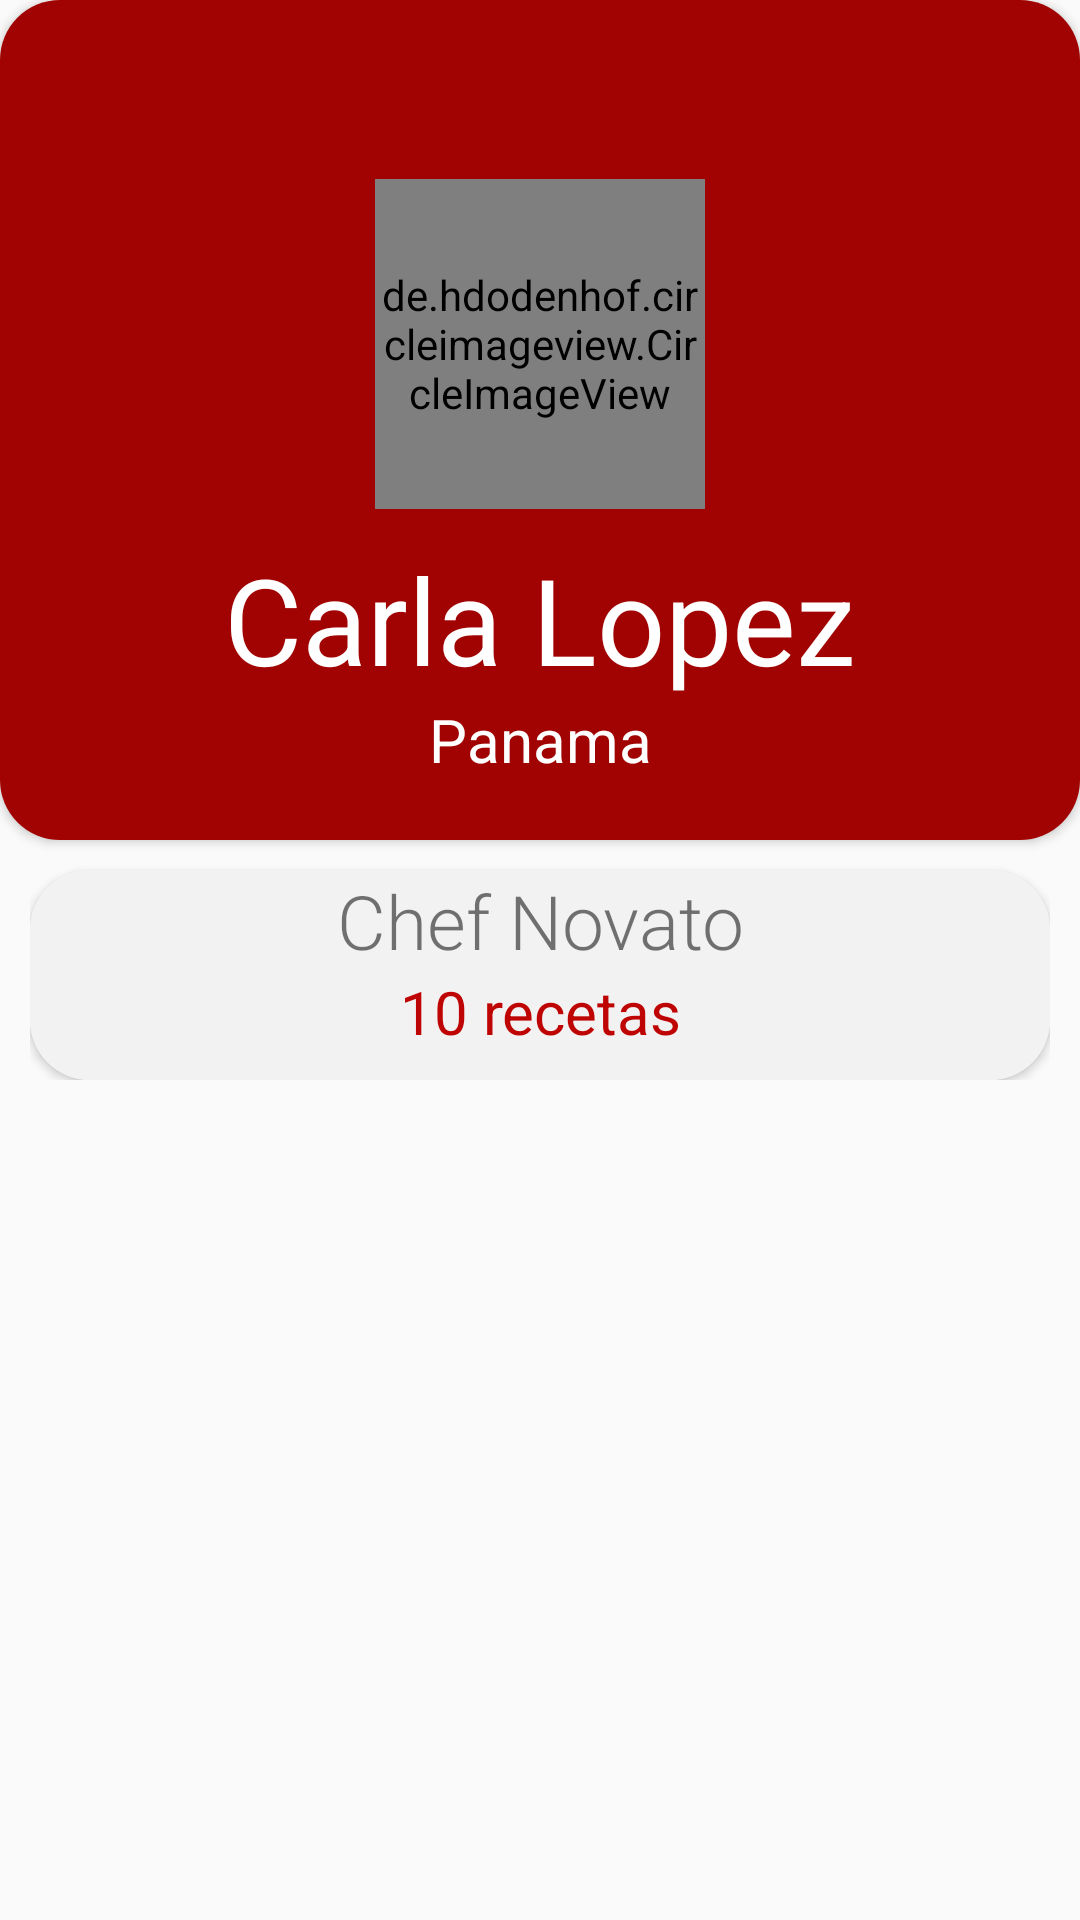

The Android layout XML behind this screen, and the referenced resources:
<!-- AndroidManifest.xml: application theme AppTheme -->
<!-- res/layout/activity_profile.xml -->
<?xml version="1.0" encoding="utf-8"?>
<ScrollView
    android:layout_width="match_parent"
    android:layout_height="match_parent"
    xmlns:android="http://schemas.android.com/apk/res/android"
    xmlns:app="http://schemas.android.com/apk/res-auto"
    xmlns:tools="http://schemas.android.com/tools"
    >


<LinearLayout
    android:layout_width="match_parent"
    android:layout_height="match_parent"
    android:orientation="vertical"
    tools:context=".controller.ProfileActivity">


    <androidx.cardview.widget.CardView
        android:layout_width="match_parent"
        android:layout_height="280dp"
        android:background="@color/loginbutpress"
        android:elevation="10dp"
        app:cardCornerRadius="20dp">

        <LinearLayout
            android:layout_width="match_parent"
            android:layout_height="match_parent"
            android:background="@color/loginbutpress"
            android:gravity="bottom|center_horizontal"
            android:orientation="vertical"
            android:paddingBottom="20dp">


            <de.hdodenhof.circleimageview.CircleImageView
                android:id="@+id/profileUserImgCIV"
                android:layout_width="110dp"
                android:layout_height="110dp"
                android:src="@drawable/profileplaceholder" />


            <TextView
                android:id="@+id/profileUserNameTV"
                android:layout_width="match_parent"
                android:layout_height="wrap_content"
                android:layout_marginTop="10dp"
                android:text="Carla Lopez"
                android:textAlignment="center"
                android:textColor="#ffffff"
                android:textSize="40dp" />

            <TextView
                android:id="@+id/profileUserNationTV"
                android:layout_width="match_parent"
                android:layout_height="wrap_content"
                android:text="Panama"
                android:textAlignment="center"
                android:textColor="#ffffff"
                android:textSize="20sp"

                />
        </LinearLayout>

    </androidx.cardview.widget.CardView>

    <LinearLayout
        android:layout_width="match_parent"
        android:layout_height="wrap_content"
        android:baselineAligned="false"
        android:orientation="vertical"
        android:paddingLeft="10dp"
        android:paddingRight="10dp">

        <androidx.cardview.widget.CardView
            android:layout_width="match_parent"
            android:layout_height="70dp"
            android:layout_marginTop="10dp"
            app:cardCornerRadius="20dp">

            <LinearLayout
                android:layout_width="match_parent"
                android:layout_height="match_parent"
                android:background="#F2F2F2"
                android:orientation="vertical"

                >

                <TextView
                    android:id="@+id/profileChetTypeTV"
                    android:layout_width="match_parent"
                    android:layout_height="wrap_content"
                    android:fontFamily="sans-serif-light"
                    android:text="Chef Novato"
                    android:textAlignment="center"
                    android:textSize="25sp" />

                <TextView
                    android:layout_width="match_parent"
                    android:layout_height="wrap_content"
                    android:text="10 recetas"
                   android:id="@+id/profileAmounReceTV"

                    android:textAlignment="center"
                    android:textColor="@color/loginbut"
                    android:textSize="20sp"

                    />
            </LinearLayout>

        </androidx.cardview.widget.CardView>

        <androidx.cardview.widget.CardView
            android:layout_width="match_parent"
            android:layout_height="wrap_content">

            <LinearLayout
                android:layout_width="match_parent"
                android:layout_height="wrap_content"
                android:orientation="vertical">



                <androidx.viewpager.widget.ViewPager
                    android:layout_width="match_parent"
                    android:layout_height="wrap_content"
                    android:id="@+id/profilePagerVP"
                    />

            </LinearLayout>

        </androidx.cardview.widget.CardView>

    </LinearLayout>


</LinearLayout>

</ScrollView>
<!-- resources referenced by this layout -->
<resources>
  <color name="loginbut">#BF0404</color>
  <color name="loginbutpress">#A10202</color>
  <!-- drawable profileplaceholder: png bitmap (drawable-v24, 416404 bytes) -->
  <style name="AppTheme" parent="Theme.AppCompat.Light.NoActionBar">
          
          <item name="colorPrimary">@color/loginbutpress</item>
          <item name="colorPrimaryDark">@color/loginbutpress</item>
          <item name="colorAccent">@color/loginbutpress</item>
      </style>
</resources>
